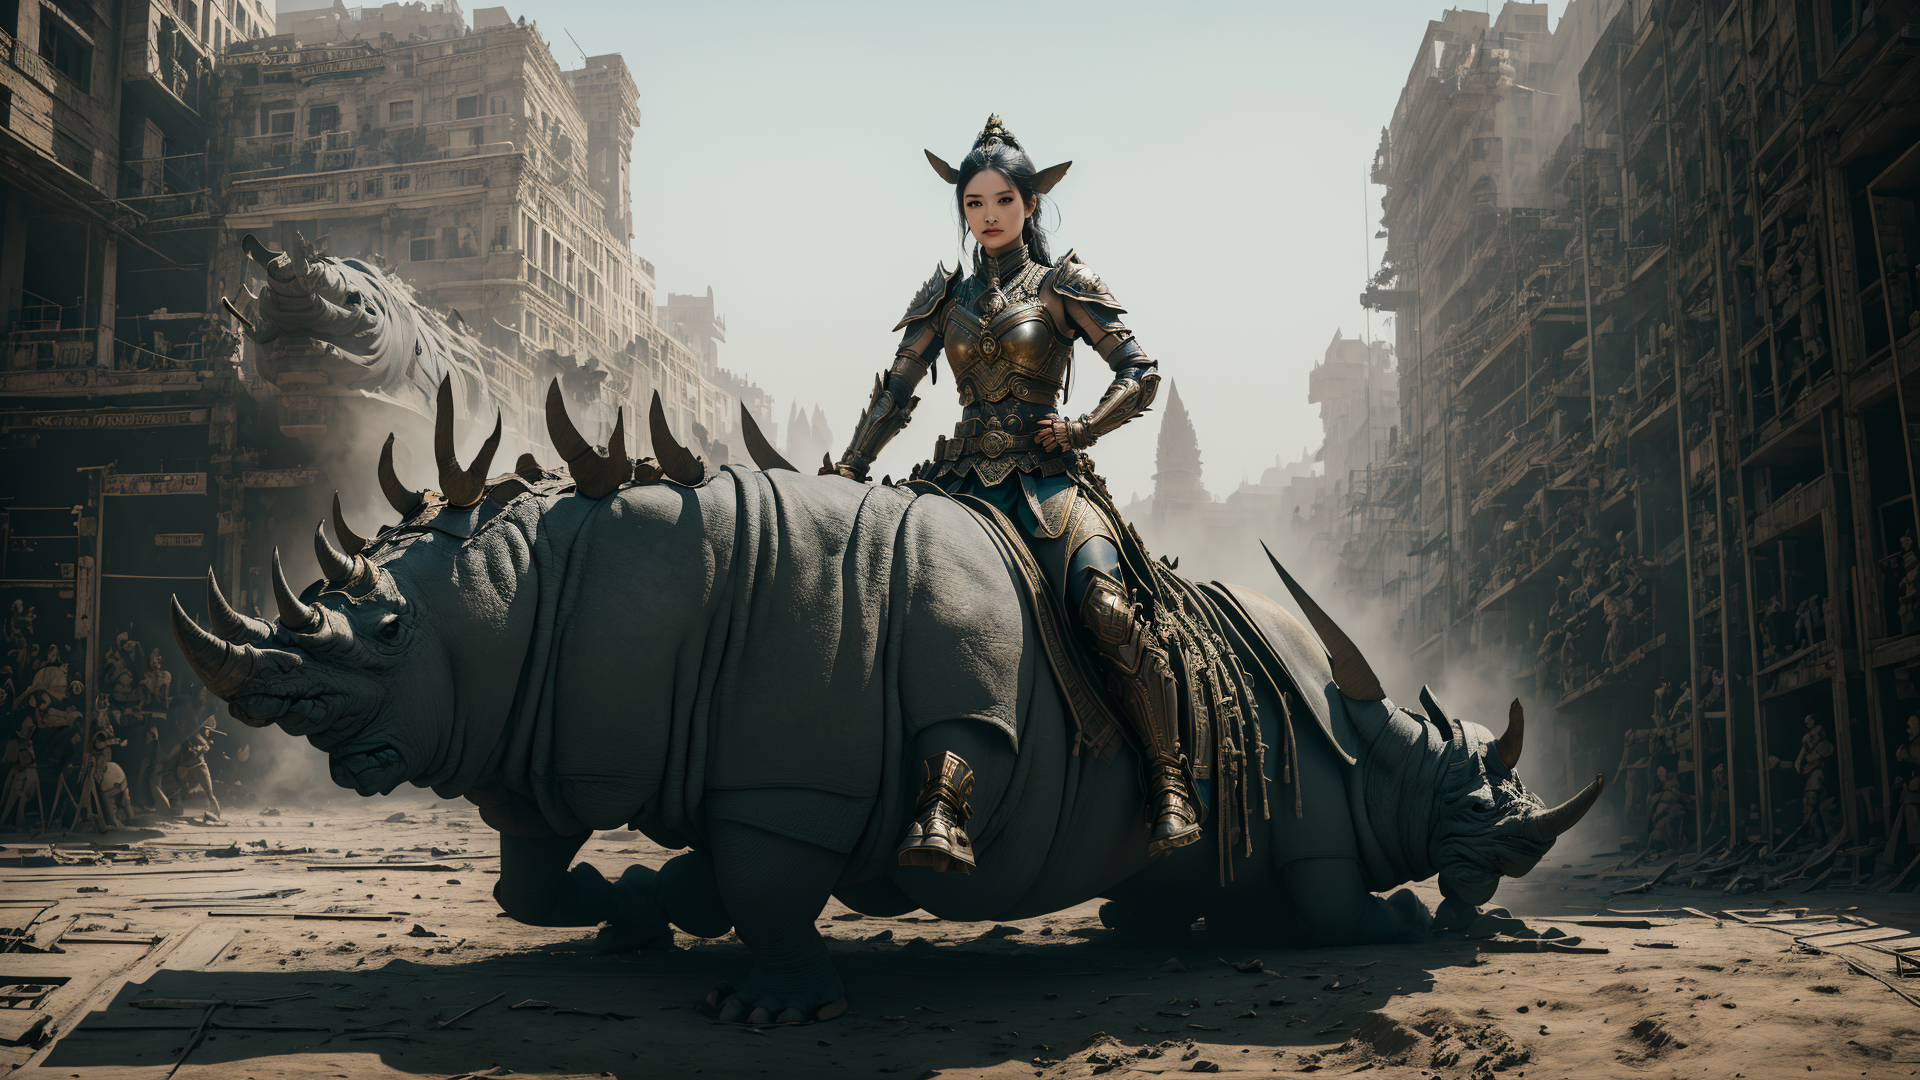
Generation parameters embedded in this image by AUTOMATIC1111 Stable Diffusion web UI or a fork of it (Forge, ...) (PNG 'parameters' text chunk):
In a dystopian future, a Yughur princec, riding on a war rhino ,her warrier behind her, looking at viewer, ultra detailed hands, perfect hands, afternoon, perfect lighting,  best quality, ultra high res face & eyes, (masterpiece:1.2) <lora:Aztaka:1>
Negative prompt: extra head, extra arm, extra finger, (nsfw:1.5), (low quality, worst quality:1.4), poorly drawn hands, bad anatomy, monochrome, long body , bad anatomy , liquid body, malformed, mutated, anatomical nonsense ,bad proportions, uncoordinated body, unnatural body, disfigured, ugly, gross proportions ,mutation, disfigured, deformed, mutation, poorlydrawn , bad hand, mutated hand, bad fingers, mutated fingers, badhandv4 ,liquid tongue, long neck, fused ears, bad ears, poorly drawn ears, extra ears, liquid ears, heavy ears, missing ears, fused animal ears, bad animal ears, poorly drawn animal ears, extra animal ears, liquid animal ears, heavy animal ears, missing animal ears, bad hairs, poorly drawn hairs, fused hairs, bad face, fused face, poorly drawn face, cloned face, big face, long face, bad eyes, fused eyes poorly drawn eyes, extra eyes, bad mouth, fused mouth, poorly drawn mouth, bad tongue, big mouth, bad perspective, bad objects placement, 2 woman, horse mutations,rhino mutations,
Steps: 13, Sampler: DPM++ 2M Karras, CFG scale: 7, Seed: 247385427, Size: 960x540, Model hash: 18a5bb7f3d, Model: unrealDreamAsia_10Lite, Denoising strength: 0.7, Hires upscale: 2, Hires upscaler: Latent, Lora hashes: "Aztaka: a82a45cf6020", Version: v1.7.0